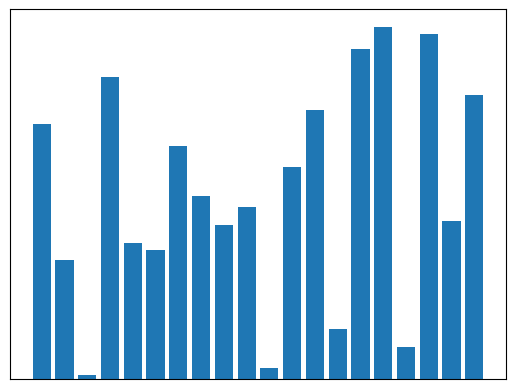
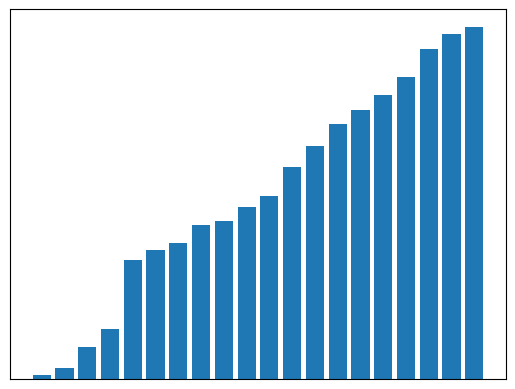

Recreate these plots in Python, in order.
#!python -m pip install -U matplotlib  #Necessário descomentar quando estiver no Binder.

# Function to do insertion sort 
# Baseado no código original de https://www.geeksforgeeks.org/insertion-sort/
def insertionSort(arr): 
  
    # Traverse through 1 to len(arr) 
    for j in range(1, len(arr)): 
  
        key = arr[j] 
  
        # Move elements of arr[0..j-1], that are 

        # greater than key, to one position ahead 
        # of their current position 
        i = j-1
        while i >= 0 and key < arr[i] : 
                arr[i + 1] = arr[i] 
                i -= 1
        arr[i + 1] = key 

import random
#Generate n random numbers between 1 and p
p=100
n=20
randomlist = random.sample(range(1, p), n)
print(randomlist) 

import matplotlib.pyplot as plt
randomliststr = []
for j in range(0,n):
   value_str = str(randomlist[j])
   randomliststr.append(value_str)

plt.bar(randomliststr,randomlist)
plt.xticks([])
plt.yticks([])
plt.show()

# Driver code to test above  
insertionSort(randomlist)
print(randomlist)

import matplotlib.pyplot as plt
randomliststr = []
for j in range(0,n):
   value_str = str(randomlist[j])
   randomliststr.append(value_str)

plt.bar(randomliststr,randomlist)
plt.xticks([])
plt.yticks([])
plt.show()
